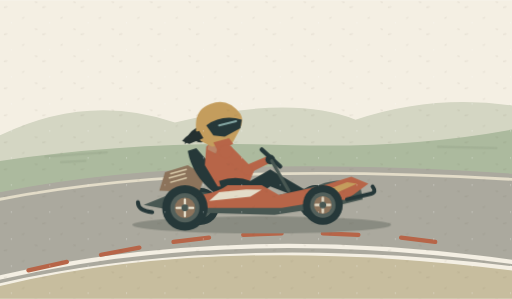
t = 0.00 s
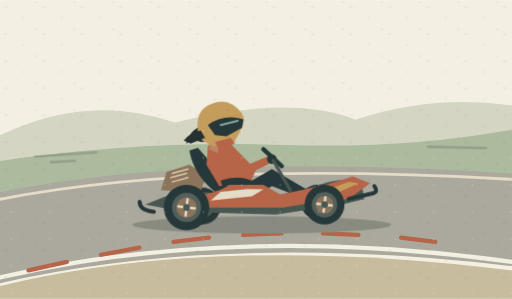
t = 0.27 s
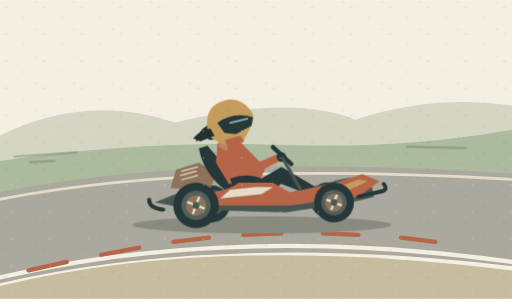
t = 0.81 s
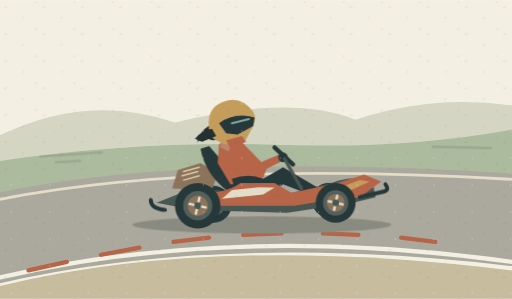
t = 1.19 s
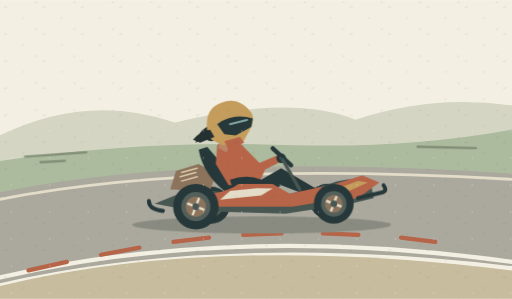
t = 1.59 s
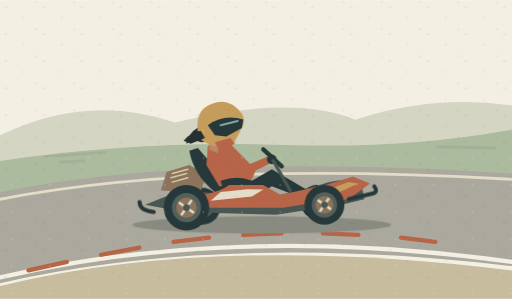
t = 2.13 s

The animated SVG that drew these frames (rendered in a browser with its animation timeline set to each time). Animation: 3 CSS @keyframes rules; one cycle of 2.40 s, repeats indefinitely.

<svg xmlns="http://www.w3.org/2000/svg" viewBox="0 0 360 210" aria-hidden="true">
<defs>
  <pattern id="fibre" width="27" height="19" patternUnits="userSpaceOnUse"><path d="m3 5 1.8-.3m11 8 1-.4m8-11 1.1.2" stroke="#5a4c37" opacity=".12" stroke-width=".65" stroke-linecap="round"/><circle cx="8" cy="16" r=".45" fill="#fff" opacity=".5"/></pattern>
</defs>
<style>.kart{animation:kart 2.4s ease-in-out infinite}.rim{animation:spin .52s linear infinite}.streak{animation:streak 1.05s linear infinite}@keyframes kart{0%,100%{transform:translate(-4px,1px)}45%{transform:translate(5px,-1px)}54%{transform:translate(5px,0)}}@keyframes spin{to{transform:rotate(360deg)}}@keyframes streak{from{transform:translateX(12px);opacity:.15}55%{opacity:.8}to{transform:translateX(-16px);opacity:.1}}
@media(prefers-reduced-motion:reduce){*{animation:none!important}}
</style>
<rect width="360" height="210" fill="#f4efe3"/>
<path d="M0 95Q62 65 123 86Q205 66 250 84Q304 66 360 74V130H0Z" fill="#d4d6c3" /><path d="M0 113Q103 98 207 102Q289 104 360 91V140H0Z" fill="#acba9e" /><path d="M0 135Q137 107 360 122V187Q158 163 0 199Z" fill="#aba99e" /><path d="M0 201Q152 164 360 190V210H0Z" fill="#c7bd9e" /><path d="M0 140Q138 113 360 126" fill="none" stroke="#e3dcc8" stroke-width="2" stroke-linecap="round" stroke-linejoin="round" /><path d="M0 195Q164 157 360 184" fill="none" stroke="#f4efe3" stroke-width="3" stroke-linecap="round" stroke-linejoin="round" /><path d="M20 190l27-6m24-5 27-5m24-4 25-3m24-2 27-1m29 0 25 1m30 2 24 3" fill="none" stroke="#b76548" stroke-width="3" stroke-linecap="round" stroke-linejoin="round" /><g class="streak"><path d="M20 110l43-3m-32 7 17-1m248-10 41 1" fill="none" stroke="#74816a" stroke-width="1.7" stroke-linecap="round" stroke-linejoin="round" /></g><ellipse cx="184" cy="158" rx="91" ry="6" fill="#898b81" /><g class="kart"><g ><ellipse cx="145" cy="144" rx="13" ry="13" fill="#263839" /><ellipse cx="145" cy="144" rx="8.32" ry="8.32" fill="#53605b" /><ellipse cx="145" cy="144" rx="5.8500000000000005" ry="5.8500000000000005" fill="#8c735b" /><g class="rim" style="transform-origin:145px 144px"><path d="M140.32 144h9.36M145 139.32v9.36" fill="none" stroke="#e3dcc8" stroke-width="1.7" stroke-linecap="round" stroke-linejoin="round" /></g><ellipse cx="145" cy="144" rx="2.4" ry="2.4" fill="#485752" /></g><g ><ellipse cx="226" cy="141" rx="12" ry="12" fill="#263839" /><ellipse cx="226" cy="141" rx="7.68" ry="7.68" fill="#53605b" /><ellipse cx="226" cy="141" rx="5.4" ry="5.4" fill="#8c735b" /><g class="rim" style="transform-origin:226px 141px"><path d="M221.68 141h8.64M226 136.68v8.64" fill="none" stroke="#e3dcc8" stroke-width="1.7" stroke-linecap="round" stroke-linejoin="round" /></g><ellipse cx="226" cy="141" rx="2.4" ry="2.4" fill="#485752" /></g><path d="M105 143L132 132L154 135L184 140L228 129Q244 123 257 128L259 139L243 143L197 150L132 148Z" fill="#485752" /><path d="M116 133l4-13 16-5 12 7-4 12Z" fill="#8c735b" /><path d="M124 121l11-3m-12 6 11-3m-10 6 11-3" fill="none" stroke="#d8c9a9" stroke-width="1" stroke-linecap="round" stroke-linejoin="round" /><path d="M154 134q-15-12-18-29l6-2 25 29Z" fill="#263839" /><path d="M149 102Q153 97 161 99L172 110L183 118L178 130L157 130L148 115Z" fill="#b76548" /><path d="M158 126Q170 122 180 126L194 118L218 132L215 138L194 130L182 138L161 137Z" fill="#263839" /><g transform="translate(157 95) rotate(10) scale(0.92)"><path d="M-9-3Q-15-7-18-3Q-23 1-24 10Q-19 5-16 6Q-10 8-8 3Z" fill="#253030" /><path d="M-6 4L-6 11L.9 13L2 5Z" fill="#b98669" /><path d="M-9-6Q-8-16 1-15Q9-14 8-8L9-5L11-2L8.6-1.4L8.4 2Q8 6 3 6L-1 5Q-7 7-9 0Z" fill="#d7a480" /><path d="M-10-2Q-15-16-2-18Q7-18 9-11Q3-12 0-8Q-3-3-7-3L-7 1Z" fill="#253030" /><ellipse cx="-5" cy="-2" rx="2.2" ry="2.8" fill="#d7a480" /><ellipse cx="6" cy="-6" rx="0.65" ry="0.65" fill="#263839" /><path d="M6.5 2.8l1.4-.3" fill="none" stroke="#b98669" stroke-width="0.7" stroke-linecap="round" stroke-linejoin="round" /><path d="M-16-2l2.4 3" fill="none" stroke="#c49d5d" stroke-width="2" stroke-linecap="round" stroke-linejoin="round" /></g><path d="M142 91Q140 76 152 72Q164 67 173 79Q176 84 172 91L167 100L153 102L145 98Z" fill="#c49d5d" /><path d="M149 87Q160 79 174 83L173 89L162 95L154 94Z" fill="#263839" /><path d="M158 87l12-3" fill="none" stroke="#84a6a2" stroke-width="1.4" stroke-linecap="round" stroke-linejoin="round" /><path d="M144 91Q137 92 132 98L137 100L147 96Z" fill="#253030" /><path d="M154 99l11-3 3 4-11 5Z" fill="#b76548" /><path d="M159.89 108.59 177.27 121.63 194.06 113.27 191.94 108.73 178.73 114.37 166.11 101.41Z" fill="#b76548" /><ellipse cx="163" cy="105" rx="4.75" ry="4.75" fill="#b76548" /><ellipse cx="178" cy="118" rx="3.7" ry="3.7" fill="#b76548" /><ellipse cx="193" cy="111" rx="2.5" ry="2.5" fill="#b76548" /><ellipse cx="194" cy="111" rx="3.4" ry="3.4" fill="#263839" /><path d="M188 104l13 12" fill="none" stroke="#263839" stroke-width="3" stroke-linecap="round" stroke-linejoin="round" /><path d="M195 112l12 21" fill="none" stroke="#485752" stroke-width="2.3" stroke-linecap="round" stroke-linejoin="round" /><path d="M129 137Q153 137 164 129L188 129L200 136L232 129L251 123L263 128L248 139L220 142L202 145L140 145Z" fill="#b76548" /><path d="M158 134l19-2 11 .2-8 5-29 3Z" fill="#e3dcc8" /><path d="M224 136l24-9 7 1-20 9Z" fill="#c49d5d" /><g ><ellipse cx="134" cy="145" rx="16" ry="16" fill="#263839" /><ellipse cx="134" cy="145" rx="10.24" ry="10.24" fill="#53605b" /><ellipse cx="134" cy="145" rx="7.2" ry="7.2" fill="#8c735b" /><g class="rim" style="transform-origin:134px 145px"><path d="M128.24 145h11.52M134 139.24v11.52" fill="none" stroke="#e3dcc8" stroke-width="1.7" stroke-linecap="round" stroke-linejoin="round" /></g><ellipse cx="134" cy="145" rx="2.4" ry="2.4" fill="#485752" /></g><g ><ellipse cx="231" cy="143" rx="14" ry="14" fill="#263839" /><ellipse cx="231" cy="143" rx="8.96" ry="8.96" fill="#53605b" /><ellipse cx="231" cy="143" rx="6.3" ry="6.3" fill="#8c735b" /><g class="rim" style="transform-origin:231px 143px"><path d="M225.96 143h10.08M231 137.96v10.08" fill="none" stroke="#e3dcc8" stroke-width="1.7" stroke-linecap="round" stroke-linejoin="round" /></g><ellipse cx="231" cy="143" rx="2.4" ry="2.4" fill="#485752" /></g><path d="M111 148q-10-1-10-7m147-2 17-4q4-1 1-5" fill="none" stroke="#263839" stroke-width="2.8" stroke-linecap="round" stroke-linejoin="round" /></g>
<rect width="360" height="210" fill="url(#fibre)" pointer-events="none"/>
</svg>
